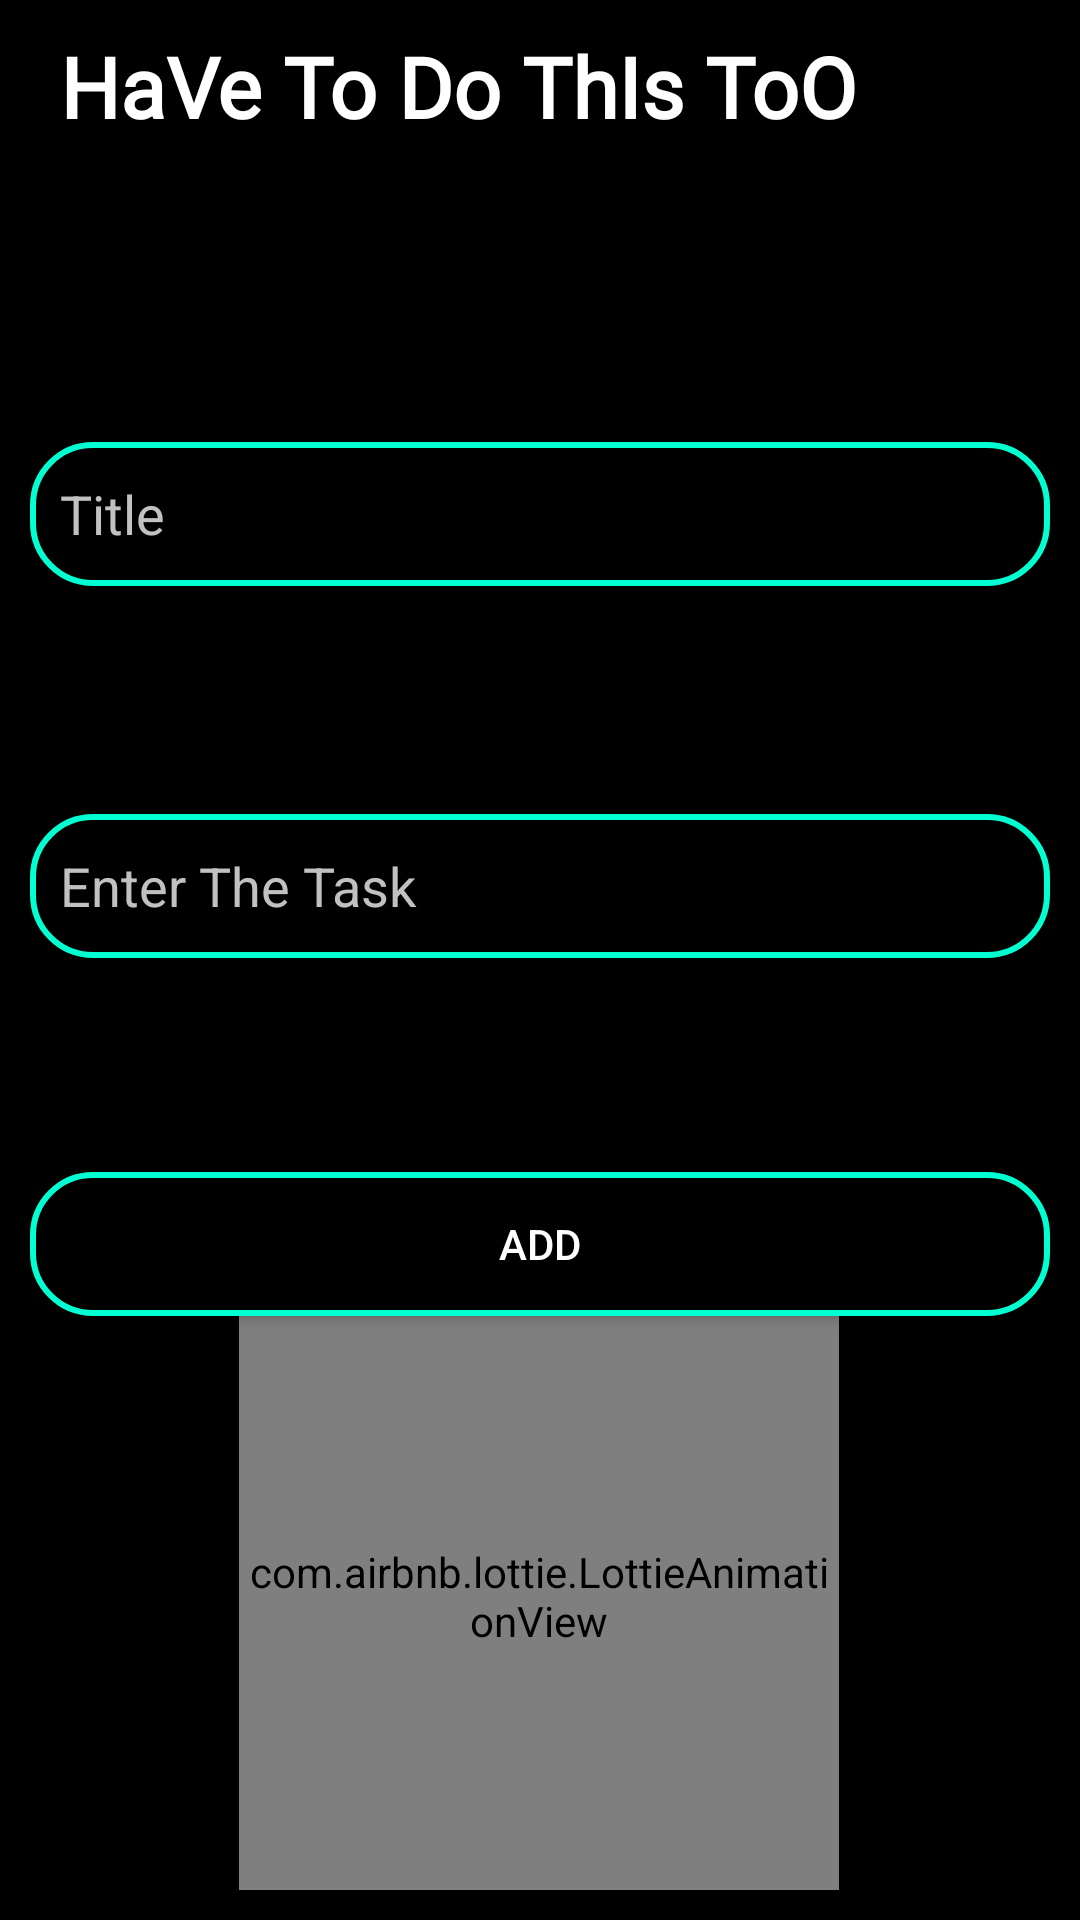

Produce the Android XML layout that renders to this screen, including the resource entries it uses.
<!-- AndroidManifest.xml: application theme Theme.HaveToDoThisToo -->
<!-- res/layout/activity_data_insert.xml -->
<?xml version="1.0" encoding="utf-8"?>
<androidx.constraintlayout.widget.ConstraintLayout xmlns:android="http://schemas.android.com/apk/res/android"
    xmlns:app="http://schemas.android.com/apk/res-auto"
    xmlns:tools="http://schemas.android.com/tools"
    android:layout_width="match_parent"
    android:padding="10dp"
    android:layout_height="match_parent"
    android:background="@color/black"
    tools:context=".DataInsertActivity">
    <TextView
        android:id="@+id/textView"
        android:layout_width="wrap_content"
        android:layout_height="wrap_content"
        android:fontFamily="@font/combo"
        android:text="HaVe To Do ThIs ToO"
        android:textColor="@color/white"
        android:textSize="28sp"
        android:textStyle="bold"
        app:layout_constraintEnd_toEndOf="parent"
        app:layout_constraintHorizontal_bias="0.136"
        app:layout_constraintStart_toStartOf="parent"
        app:layout_constraintTop_toTopOf="parent" />

    <EditText
        android:id="@+id/Title"
        android:layout_width="0dp"
        android:layout_height="wrap_content"
        android:layout_marginTop="100dp"
        android:background="@drawable/border"
        android:ems="10"
        android:hint="Title"
        android:inputType="textPersonName"
        android:minHeight="48dp"
        android:padding="10dp"
        android:textColor="@color/white"
        android:textColorHint="#C1C1C1"
        app:layout_constraintEnd_toEndOf="parent"
        app:layout_constraintHorizontal_bias="0.842"
        app:layout_constraintStart_toStartOf="parent"
        app:layout_constraintTop_toBottomOf="@+id/textView" />

    <Button
        android:id="@+id/add"
        android:layout_width="0dp"
        android:layout_height="wrap_content"
        android:text="ADD"
        android:background="@drawable/border"
        android:textColor="@color/white"
        app:layout_constraintBottom_toBottomOf="parent"
        app:layout_constraintEnd_toEndOf="@+id/Disp"
        app:layout_constraintStart_toStartOf="@+id/Disp"
        app:layout_constraintTop_toBottomOf="@+id/Disp"
        app:layout_constraintVertical_bias="0.272" />

    <EditText
        android:id="@+id/Disp"
        android:layout_width="0dp"
        android:layout_height="wrap_content"
        android:layout_marginTop="76dp"
        android:ems="10"
        android:padding="10dp"
        android:textColor="@color/white"
        android:background="@drawable/border"
        android:inputType="textPersonName"
        android:minHeight="48dp"
        android:hint="Enter The Task"
        android:textColorHint="#C1C1C1"
        app:layout_constraintEnd_toEndOf="@+id/Title"
        app:layout_constraintHorizontal_bias="1.0"
        app:layout_constraintStart_toStartOf="@+id/Title"
        app:layout_constraintTop_toBottomOf="@+id/Title" />

    <com.airbnb.lottie.LottieAnimationView
        android:layout_width="200dp"
        android:layout_height="200dp"
        app:layout_constraintBottom_toBottomOf="parent"
        app:layout_constraintEnd_toEndOf="parent"
        app:layout_constraintHorizontal_bias="0.497"
        app:layout_constraintStart_toStartOf="parent"
        app:layout_constraintTop_toBottomOf="@+id/add"
        app:layout_constraintVertical_bias="0.771"
        app:lottie_autoPlay="true"
        app:lottie_loop="true"
        app:lottie_rawRes="@raw/tas2" />
</androidx.constraintlayout.widget.ConstraintLayout>
<!-- resources referenced by this layout -->
<resources>
  <!-- drawable border (drawable) -->
  <?xml version="1.0" encoding="utf-8"?>
  <shape xmlns:android="http://schemas.android.com/apk/res/android">
      <stroke android:color ="#00FFD1"  android:width="2dp"/>
      <corners android:radius = "20dp"/>
      <solid android:color = "#000000" />
  
  </shape>
  <style name="Theme.HaveToDoThisToo" parent="Theme.AppCompat.DayNight.NoActionBar">
          
          <item name="colorPrimary">@color/purple_500</item>
          <item name="colorPrimaryVariant">#000000</item>
          <item name="colorOnPrimary">@color/white</item>
          
          <item name="colorSecondary">@color/teal_200</item>
          <item name="colorSecondaryVariant">@color/teal_700</item>
          <item name="colorOnSecondary">@color/black</item>
          
          <item name="android:statusBarColor" tools:targetApi="l">?attr/colorPrimaryVariant</item>
          
      </style>
  <!-- not gathered from this repository: default colours our renderer supplied (Android Studio template values) -->
  <color name="purple_500">#FF6200EE</color>
  <color name="teal_200">#FF03DAC5</color>
  <color name="teal_700">#FF018786</color>
  <color name="black">#FF000000</color>
  <color name="white">#FFFFFFFF</color>
</resources>
